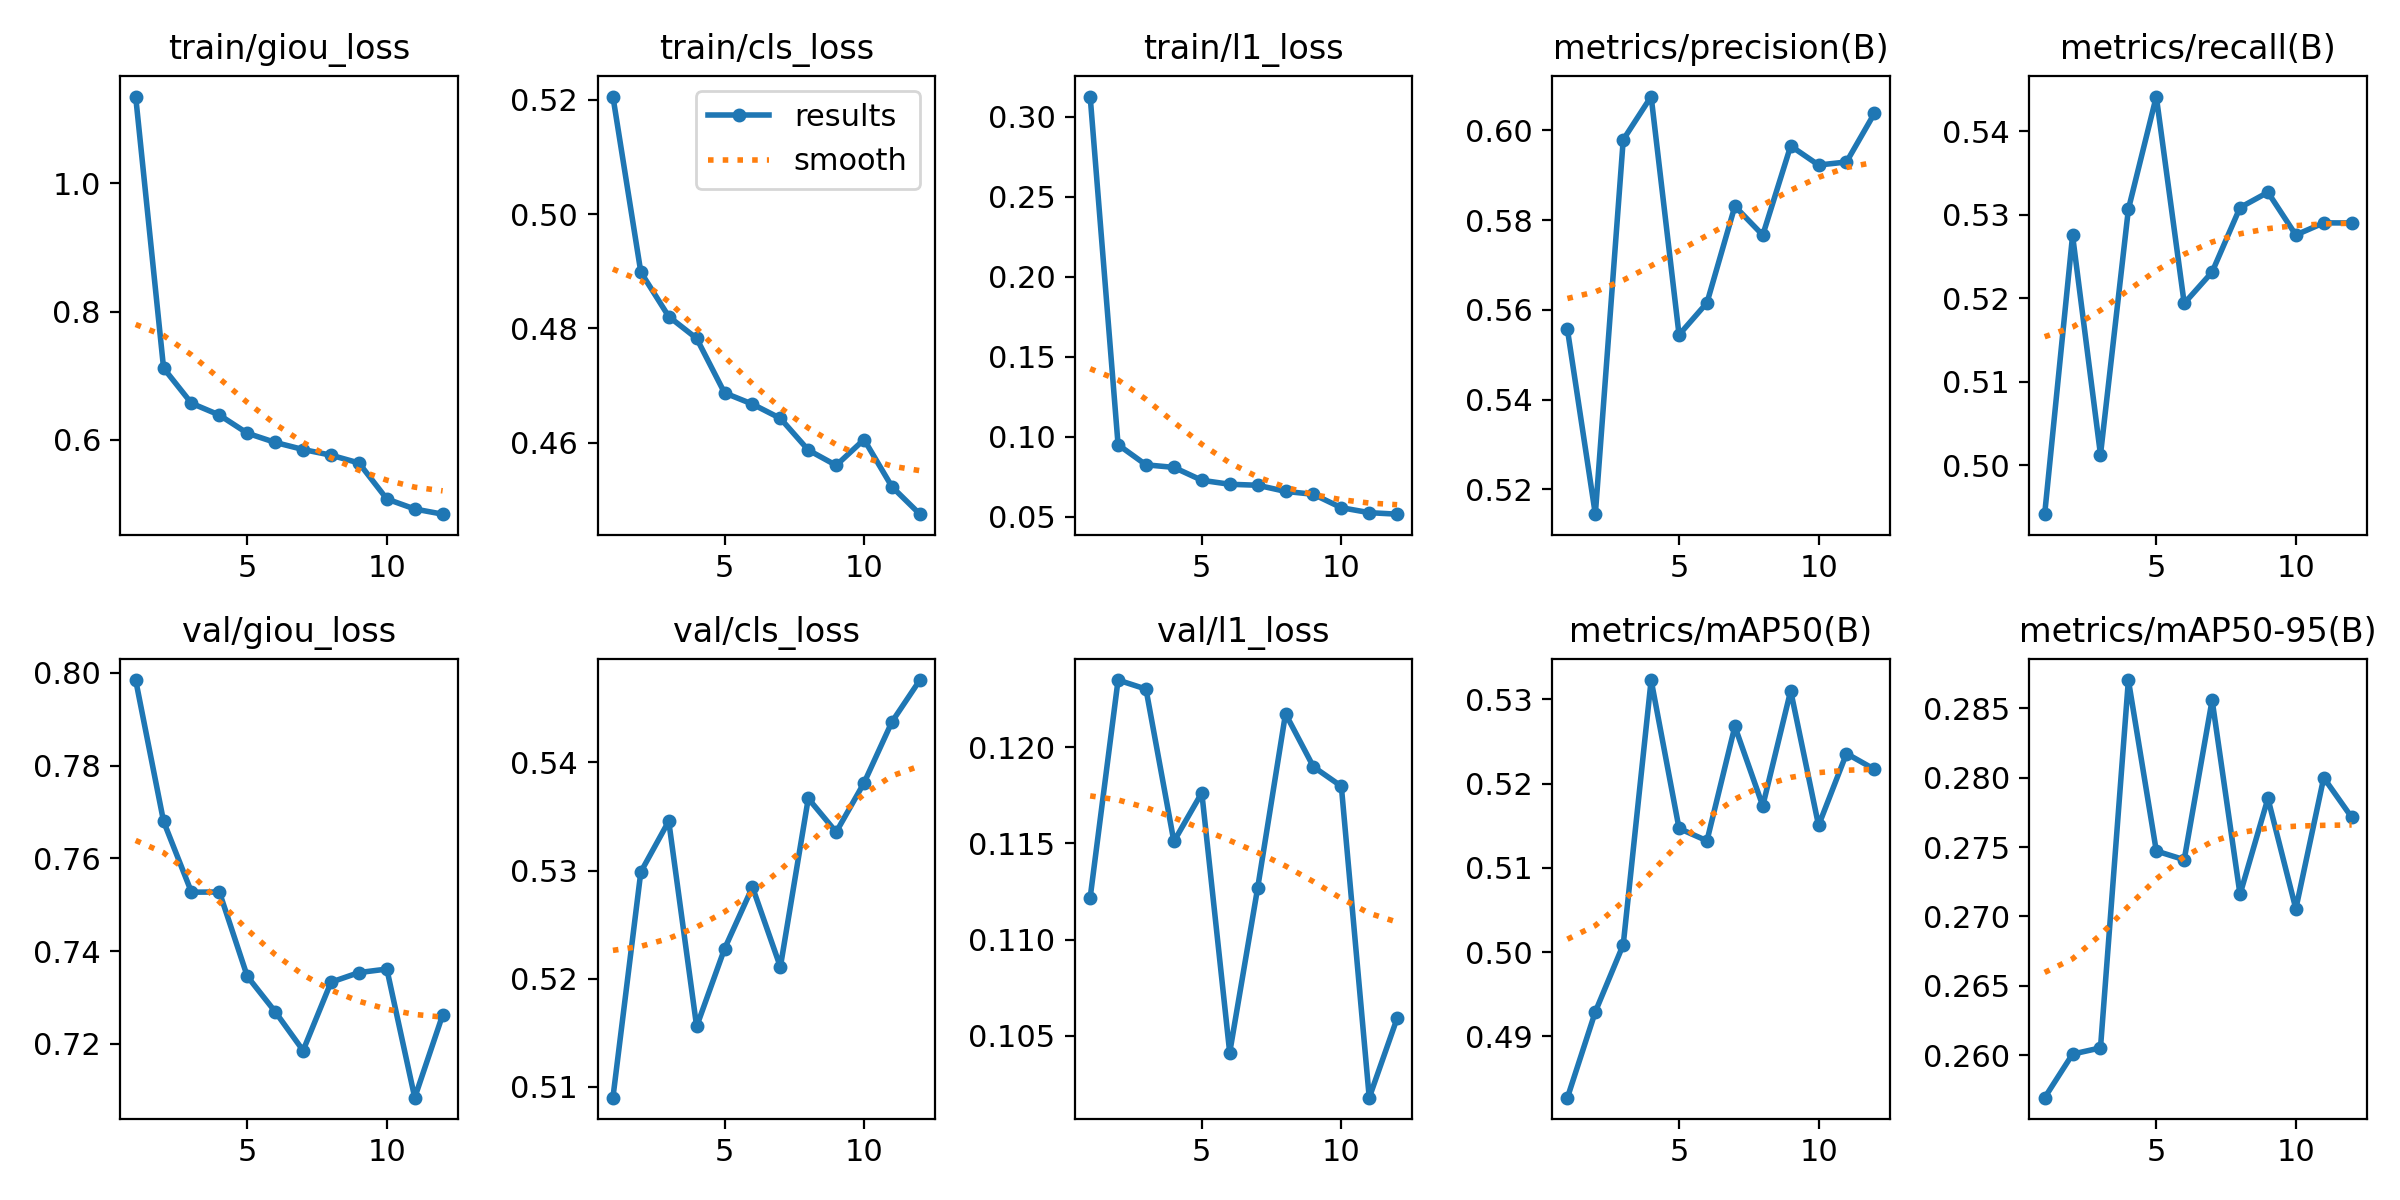

Data behind this chart, as committed beside it:
epoch, time, train/giou_loss, train/cls_loss, train/l1_loss, metrics/precision(B), metrics/recall(B), metrics/mAP50(B), metrics/mAP50-95(B), val/giou_loss, val/cls_loss, val/l1_loss, lr/pg0, lr/pg1, lr/pg2
1, 688.4, 1.136, 0.5206, 0.3126, 0.5556, 0.4942, 0.4827, 0.2569, 0.7984, 0.509, 0.1122, 0.0002773, 0.0002773, 0.0002773
2, 1370, 0.7116, 0.4898, 0.09501, 0.5144, 0.5275, 0.4929, 0.2601, 0.768, 0.5299, 0.1235, 0.0005092, 0.0005092, 0.0005092
3, 2045, 0.6567, 0.4821, 0.08246, 0.5979, 0.5013, 0.5009, 0.2605, 0.7527, 0.5346, 0.123, 0.0006952, 0.0006952, 0.0006952
4, 2720, 0.6383, 0.4782, 0.08086, 0.6076, 0.5307, 0.5323, 0.287, 0.7528, 0.5156, 0.1151, 0.0006268, 0.0006268, 0.0006268
5, 3397, 0.6099, 0.4687, 0.0728, 0.5544, 0.5442, 0.5147, 0.2747, 0.7346, 0.5228, 0.1176, 0.0005581, 0.0005581, 0.0005581
6, 4073, 0.5955, 0.4667, 0.07031, 0.5616, 0.5194, 0.5132, 0.2741, 0.7269, 0.5285, 0.1041, 0.0004894, 0.0004894, 0.0004894
7, 4751, 0.5845, 0.4642, 0.0697, 0.5831, 0.5231, 0.5268, 0.2856, 0.7186, 0.5211, 0.1127, 0.0004207, 0.0004207, 0.0004207
8, 5429, 0.5756, 0.4587, 0.06585, 0.5767, 0.5309, 0.5174, 0.2716, 0.7333, 0.5367, 0.1217, 0.0003519, 0.0003519, 0.0003519
9, 6104, 0.5634, 0.456, 0.06404, 0.5966, 0.5327, 0.531, 0.2785, 0.7354, 0.5336, 0.119, 0.0002832, 0.0002832, 0.0002832
10, 6776, 0.5072, 0.4605, 0.05566, 0.5923, 0.5276, 0.515, 0.2706, 0.7361, 0.5381, 0.118, 0.0002145, 0.0002145, 0.0002145
11, 7446, 0.4915, 0.4522, 0.05257, 0.593, 0.529, 0.5236, 0.28, 0.7084, 0.5438, 0.1018, 0.0001458, 0.0001458, 0.0001458
12, 8117, 0.4835, 0.4475, 0.05162, 0.6038, 0.529, 0.5217, 0.2772, 0.7262, 0.5476, 0.1059, 7.70525e-05, 7.70525e-05, 7.70525e-05
